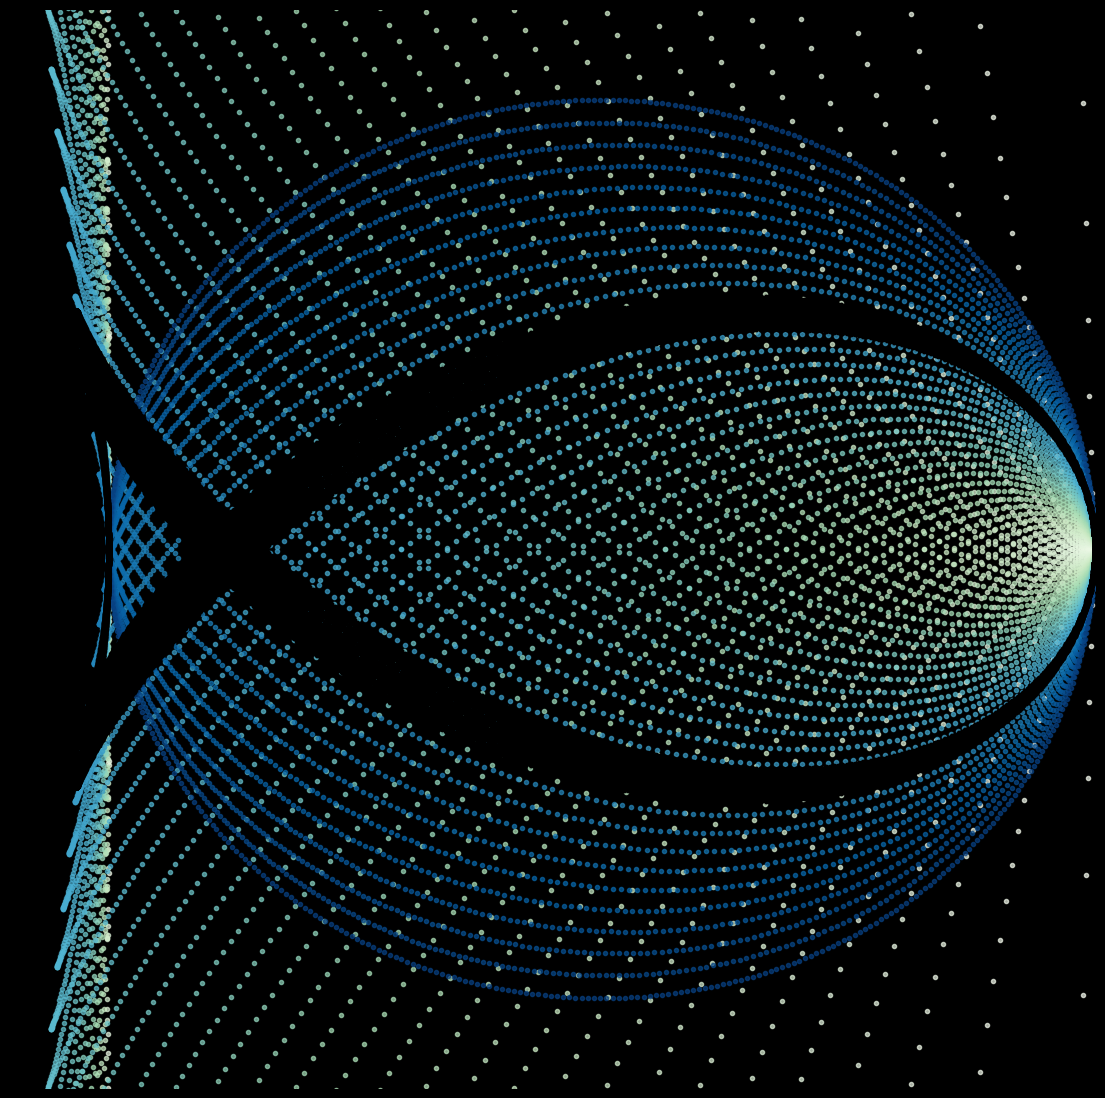

Generate this figure with matplotlib: (Note: this script raises an exception after producing the figure.)
import matplotlib.pylab as plt
import numpy as np
import pandas as pd
from matplotlib import cm
from scipy.stats import norm
import seaborn as sns
from math import cos, sin,log,tan,gamma,pi,exp,sqrt,cosh,sinh,tanh

p = plt.figure(figsize=(14,14),facecolor='black',dpi=400)
p = plt.axis('off')
plt.ylim(-1.2,1.2)
plt.xlim(-1.2,1)
for z in np.linspace(0.001,1,40) :
    a = 1
    b = z
    c = sqrt(a**2-b**2)
    plt.scatter([(cos(x)-c*sin(x)**2) for x in np.linspace(0,2*pi,500)],
                [((a**2-2*c**2+a*c*cos(x))*sin(x))/b      for x in np.linspace(0,2*pi,500)],s=9,alpha=0.7,
                color=plt.cm.GnBu(z))
for z in np.linspace(0.7,0.75,15):
    a = 1
    b = z
    c = sqrt(a**2-b**2)
    plt.scatter([(cos(x)-c*sin(x)**2) for x in np.linspace(0,2*pi,1000)],
                [((a**2-2*c**2+a*c*cos(x))*sin(x))/b      for x in np.linspace(0,2*pi,1000)],s=10,alpha=1,
                color='black')
p = plt.savefig(f'C:/Users/<user>/Pictures/RandomPlots/06032020.PNG',facecolor='black')